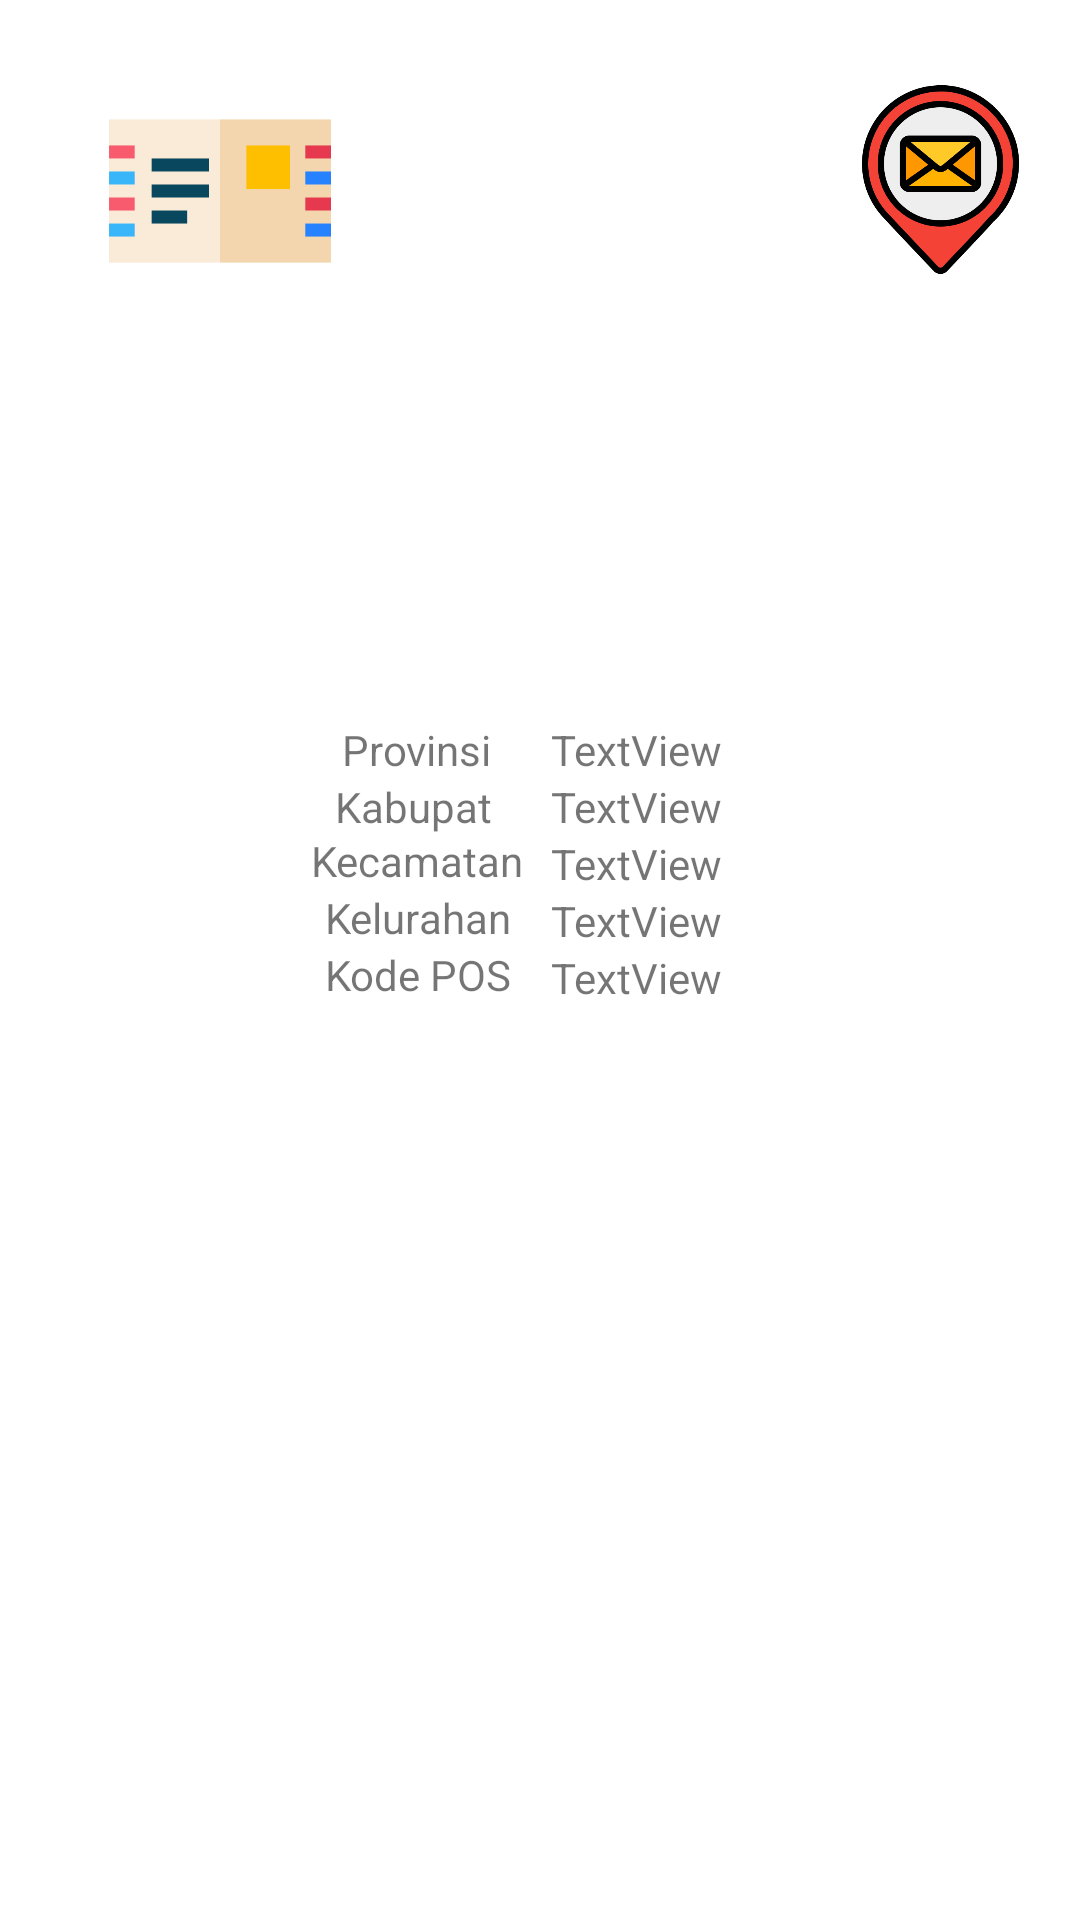

The Android layout XML behind this screen, and the referenced resources:
<!-- AndroidManifest.xml: application theme Theme.LoginKodePOS -->
<!-- res/layout/activity_read_data.xml -->
<?xml version="1.0" encoding="utf-8"?>
<androidx.constraintlayout.widget.ConstraintLayout xmlns:android="http://schemas.android.com/apk/res/android"
    xmlns:app="http://schemas.android.com/apk/res-auto"
    xmlns:tools="http://schemas.android.com/tools"
    android:layout_width="match_parent"
    android:layout_height="match_parent"
    tools:context=".ReadData">

    <ImageView
        android:id="@+id/imageView6"
        android:layout_width="wrap_content"
        android:layout_height="wrap_content"
        app:layout_constraintBottom_toBottomOf="parent"
        app:layout_constraintEnd_toEndOf="parent"
        app:layout_constraintHorizontal_bias="1.0"
        app:layout_constraintStart_toStartOf="parent"
        app:layout_constraintTop_toTopOf="parent"
        app:layout_constraintVertical_bias="1.0"
        app:srcCompat="@drawable/bg_image1" />

    <TextView
        android:id="@+id/textView3"
        android:layout_width="wrap_content"
        android:layout_height="wrap_content"
        android:text="Provinsi"
        app:layout_constraintBottom_toBottomOf="@+id/imageView6"
        app:layout_constraintEnd_toEndOf="parent"
        app:layout_constraintHorizontal_bias="0.368"
        app:layout_constraintStart_toStartOf="parent"
        app:layout_constraintTop_toTopOf="parent"
        app:layout_constraintVertical_bias="0.387" />

    <TextView
        android:id="@+id/textView4"
        android:layout_width="55dp"
        android:layout_height="18dp"
        android:text="Kabupaten"
        app:layout_constraintEnd_toEndOf="@+id/textView3"
        app:layout_constraintStart_toStartOf="@+id/textView3"
        app:layout_constraintTop_toBottomOf="@+id/textView3" />

    <TextView
        android:id="@+id/textView5"
        android:layout_width="wrap_content"
        android:layout_height="wrap_content"
        android:text="Kecamatan"
        app:layout_constraintEnd_toEndOf="@+id/textView4"
        app:layout_constraintStart_toStartOf="@+id/textView4"
        app:layout_constraintTop_toBottomOf="@+id/textView4" />

    <TextView
        android:id="@+id/textView6"
        android:layout_width="wrap_content"
        android:layout_height="wrap_content"
        android:text="Kelurahan"
        app:layout_constraintEnd_toEndOf="@+id/textView5"
        app:layout_constraintStart_toStartOf="@+id/textView5"
        app:layout_constraintTop_toBottomOf="@+id/textView5" />

    <TextView
        android:id="@+id/textView7"
        android:layout_width="wrap_content"
        android:layout_height="wrap_content"
        android:text="Kode POS"
        app:layout_constraintEnd_toEndOf="@+id/textView6"
        app:layout_constraintStart_toStartOf="@+id/textView6"
        app:layout_constraintTop_toBottomOf="@+id/textView6" />

    <TextView
        android:id="@+id/tmprov"
        android:layout_width="wrap_content"
        android:layout_height="wrap_content"
        android:text="TextView"
        app:layout_constraintBottom_toBottomOf="@+id/imageView6"
        app:layout_constraintEnd_toEndOf="parent"
        app:layout_constraintHorizontal_bias="0.606"
        app:layout_constraintStart_toStartOf="parent"
        app:layout_constraintTop_toTopOf="parent"
        app:layout_constraintVertical_bias="0.387" />

    <TextView
        android:id="@+id/tmkab"
        android:layout_width="wrap_content"
        android:layout_height="wrap_content"
        android:text="TextView"
        app:layout_constraintEnd_toEndOf="@+id/tmprov"
        app:layout_constraintHorizontal_bias="0.0"
        app:layout_constraintStart_toStartOf="@+id/tmprov"
        app:layout_constraintTop_toBottomOf="@+id/tmprov" />

    <TextView
        android:id="@+id/tmkec"
        android:layout_width="wrap_content"
        android:layout_height="wrap_content"
        android:text="TextView"
        app:layout_constraintEnd_toEndOf="@+id/tmkab"
        app:layout_constraintStart_toStartOf="@+id/tmkab"
        app:layout_constraintTop_toBottomOf="@+id/tmkab" />

    <TextView
        android:id="@+id/tmkel"
        android:layout_width="wrap_content"
        android:layout_height="wrap_content"
        android:text="TextView"
        app:layout_constraintEnd_toEndOf="@+id/tmkec"
        app:layout_constraintStart_toStartOf="@+id/tmkec"
        app:layout_constraintTop_toBottomOf="@+id/tmkec" />

    <TextView
        android:id="@+id/tmkode"
        android:layout_width="wrap_content"
        android:layout_height="wrap_content"
        android:text="TextView"
        app:layout_constraintEnd_toEndOf="@+id/tmkel"
        app:layout_constraintStart_toStartOf="@+id/tmkel"
        app:layout_constraintTop_toBottomOf="@+id/tmkel" />

    <ImageView
        android:id="@+id/imageView8"
        android:layout_width="67dp"
        android:layout_height="85dp"
        app:layout_constraintBottom_toBottomOf="parent"
        app:layout_constraintEnd_toEndOf="parent"
        app:layout_constraintHorizontal_bias="0.956"
        app:layout_constraintStart_toStartOf="parent"
        app:layout_constraintTop_toTopOf="parent"
        app:layout_constraintVertical_bias="0.031"
        app:srcCompat="@drawable/img_2" />

    <ImageView
        android:id="@+id/imageView10"
        android:layout_width="94dp"
        android:layout_height="74dp"
        app:layout_constraintBottom_toBottomOf="parent"
        app:layout_constraintEnd_toEndOf="parent"
        app:layout_constraintHorizontal_bias="0.099"
        app:layout_constraintStart_toStartOf="parent"
        app:layout_constraintTop_toTopOf="parent"
        app:layout_constraintVertical_bias="0.047"
        app:srcCompat="@drawable/img_1" />

</androidx.constraintlayout.widget.ConstraintLayout>
<!-- resources referenced by this layout -->
<resources>
  <!-- drawable img_1: png bitmap (drawable, 4515 bytes) -->
  <!-- drawable img_2: png bitmap (drawable, 31442 bytes) -->
  <style name="Theme.LoginKodePOS" parent="Theme.MaterialComponents.DayNight.DarkActionBar">
          
          <item name="colorPrimary">@color/purple_500</item>
          <item name="colorPrimaryVariant">@color/purple_700</item>
          <item name="colorOnPrimary">@color/white</item>
          
          <item name="colorSecondary">@color/teal_200</item>
          <item name="colorSecondaryVariant">@color/teal_700</item>
          <item name="colorOnSecondary">@color/black</item>
          
          <item name="android:statusBarColor" tools:targetApi="l">?attr/colorPrimaryVariant</item>
          
      </style>
  <!-- not gathered from this repository: default colours our renderer supplied (Android Studio template values) -->
  <color name="purple_500">#FF6200EE</color>
  <color name="purple_700">#FF3700B3</color>
  <color name="teal_200">#FF03DAC5</color>
  <color name="teal_700">#FF018786</color>
  <color name="black">#FF000000</color>
  <color name="white">#FFFFFFFF</color>
</resources>
